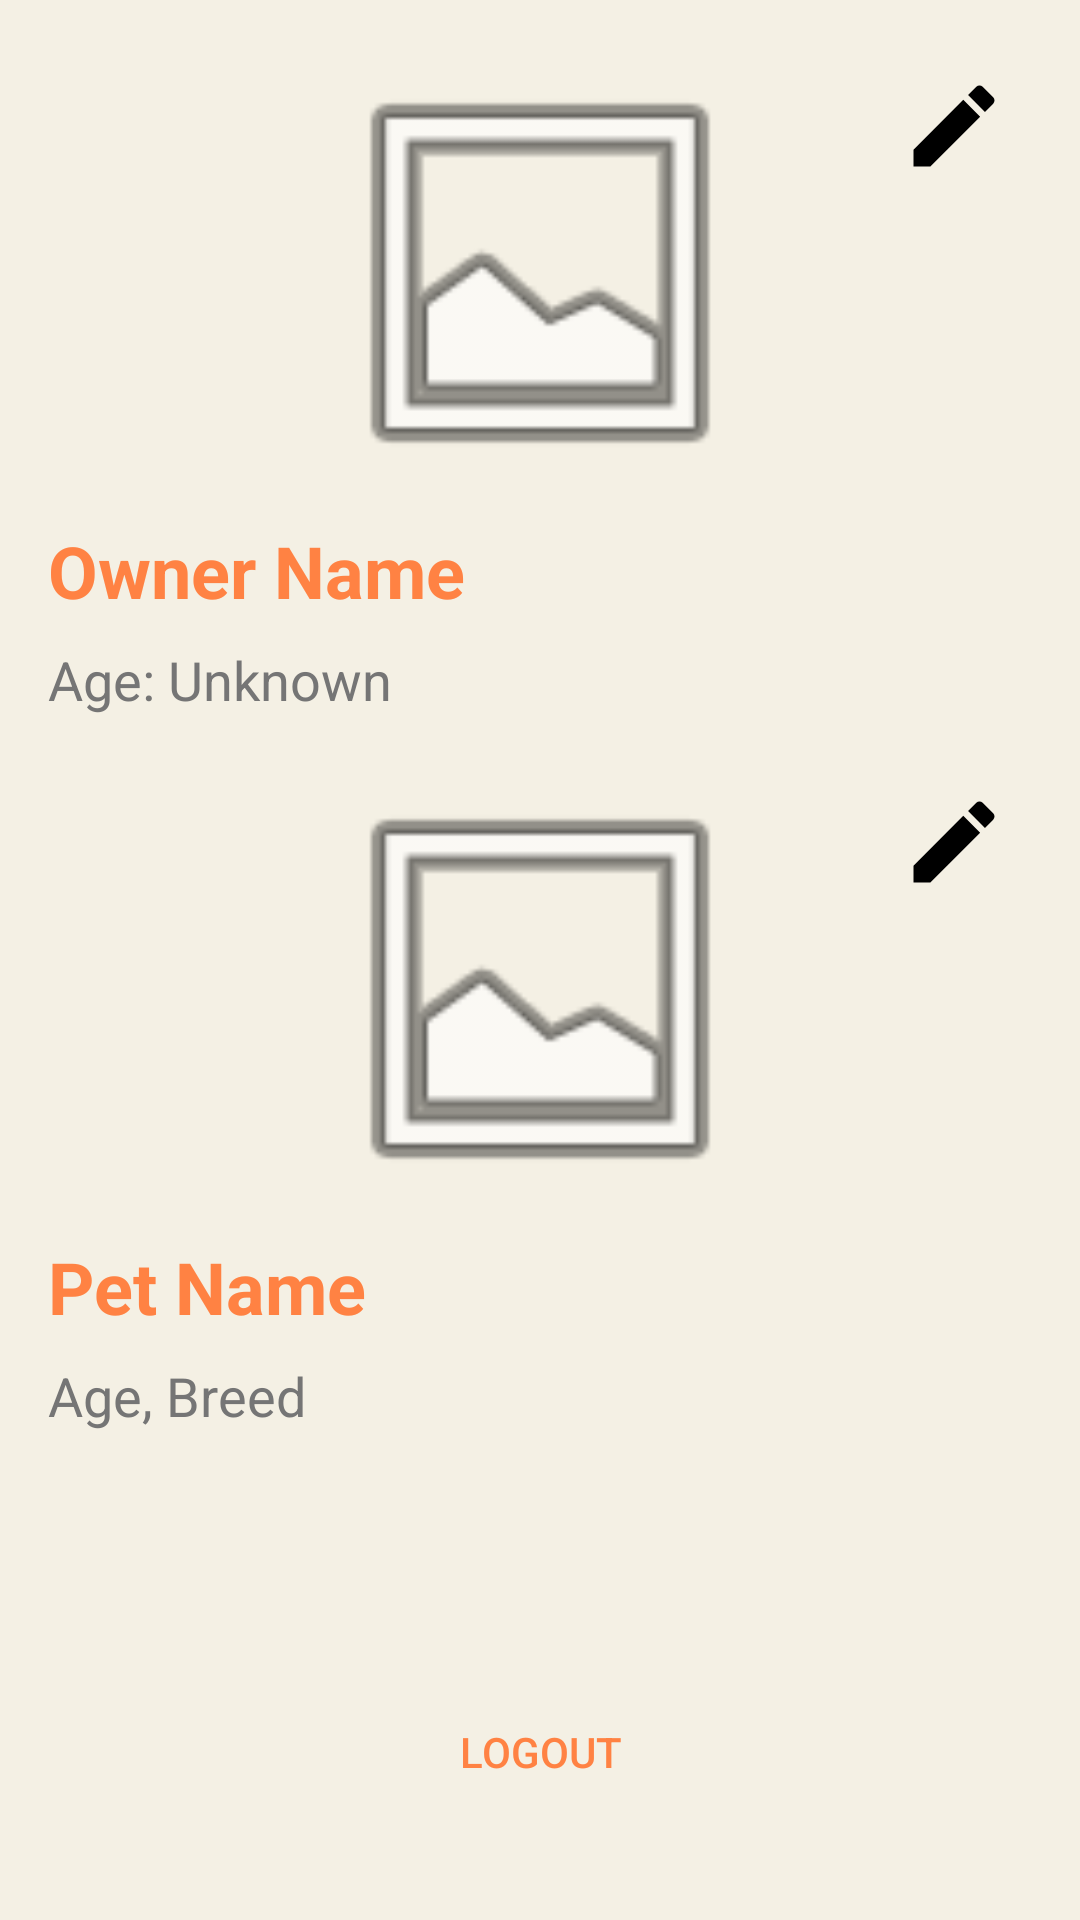

Write the Android layout XML for this screen, with the resource values it uses.
<!-- AndroidManifest.xml: application theme Theme.Pawmatch -->
<!-- res/layout/fragment_profile.xml -->
<?xml version="1.0" encoding="utf-8"?>
<androidx.constraintlayout.widget.ConstraintLayout
    xmlns:android="http://schemas.android.com/apk/res/android"
    xmlns:app="http://schemas.android.com/apk/res-auto"
    android:layout_width="match_parent"
    android:layout_height="match_parent"
    android:padding="16dp">

    <ImageView
        android:id="@+id/profile_owner_image"
        android:layout_width="150dp"
        android:layout_height="150dp"
        android:scaleType="centerCrop"
        android:src="@android:drawable/ic_menu_gallery"
        android:contentDescription="Owner image"
        app:layout_constraintTop_toTopOf="parent"
        app:layout_constraintStart_toStartOf="parent"
        app:layout_constraintEnd_toEndOf="parent" />

    <TextView
        android:id="@+id/profile_owner_name"
        android:layout_width="wrap_content"
        android:layout_height="wrap_content"
        android:text="Owner Name"
        android:textSize="24sp"
        android:textStyle="bold"
        android:textColor="@color/splash_background"
        app:layout_constraintTop_toBottomOf="@id/profile_owner_image"
        app:layout_constraintStart_toStartOf="parent"
        android:layout_marginTop="8dp" />

    <TextView
        android:id="@+id/profile_owner_info"
        android:layout_width="wrap_content"
        android:layout_height="wrap_content"
        android:text="Age: Unknown"
        android:textSize="18sp"
        android:textColor="@color/grey"
        app:layout_constraintTop_toBottomOf="@id/profile_owner_name"
        app:layout_constraintStart_toStartOf="parent"
        android:layout_marginTop="8dp" />

    <ImageView
        android:id="@+id/profile_pet_image"
        android:layout_width="150dp"
        android:layout_height="150dp"
        android:scaleType="centerCrop"
        android:src="@android:drawable/ic_menu_gallery"
        android:contentDescription="Pet image"
        app:layout_constraintTop_toBottomOf="@id/profile_owner_info"
        app:layout_constraintStart_toStartOf="parent"
        app:layout_constraintEnd_toEndOf="parent"
        android:layout_marginTop="16dp" />

    <TextView
        android:id="@+id/profile_pet_name"
        android:layout_width="wrap_content"
        android:layout_height="wrap_content"
        android:text="Pet Name"
        android:textSize="24sp"
        android:textStyle="bold"
        android:textColor="@color/splash_background"
        app:layout_constraintTop_toBottomOf="@id/profile_pet_image"
        app:layout_constraintStart_toStartOf="parent"
        android:layout_marginTop="8dp" />

    <TextView
        android:id="@+id/profile_pet_info"
        android:layout_width="wrap_content"
        android:layout_height="wrap_content"
        android:text="Age, Breed"
        android:textSize="18sp"
        android:textColor="@color/grey"
        app:layout_constraintTop_toBottomOf="@id/profile_pet_name"
        app:layout_constraintStart_toStartOf="parent"
        android:layout_marginTop="8dp" />

    <ImageView
        android:id="@+id/edit_owner_profile"
        android:layout_width="36dp"
        android:layout_height="36dp"
        android:src="@drawable/ic_edit"
        android:contentDescription="Edit Owner Profile"
        app:layout_constraintTop_toTopOf="@id/profile_owner_image"
        app:layout_constraintEnd_toEndOf="parent"
        android:layout_margin="8dp"/>

    <ImageView
        android:id="@+id/edit_pet_profile"
        android:layout_width="36dp"
        android:layout_height="36dp"
        android:src="@drawable/ic_edit"
        android:contentDescription="Edit Pet Profile"
        app:layout_constraintTop_toTopOf="@id/profile_pet_image"
        app:layout_constraintEnd_toEndOf="parent"
        android:layout_margin="8dp"/>

    <Button
        android:id="@+id/logout_button"
        android:layout_width="wrap_content"
        android:layout_height="wrap_content"
        android:text="Logout"
        android:textColor="@color/splash_background"
        android:background="@null"
        app:layout_constraintBottom_toBottomOf="parent"
        app:layout_constraintStart_toStartOf="parent"
        app:layout_constraintEnd_toEndOf="parent"
        android:layout_marginBottom="16dp" />

</androidx.constraintlayout.widget.ConstraintLayout>
<!-- resources referenced by this layout -->
<resources>
  <color name="grey">#757575</color>
  <color name="splash_background">#FFFF8243</color>
  <!-- drawable ic_edit (drawable) -->
  <vector xmlns:android="http://schemas.android.com/apk/res/android"
      android:width="24dp"
      android:height="24dp"
      android:viewportWidth="24"
      android:viewportHeight="24">
      <path
          android:fillColor="@color/black"
          android:pathData="M3,17.25V21H6.75L17.81,9.94L14.06,6.19L3,17.25ZM20.71,7.04C21.1,6.65 21.1,6.02 20.71,5.63L18.37,3.29C17.98,2.9 17.35,2.9 16.96,3.29L15.13,5.12L18.88,8.87L20.71,7.04Z"/>
  </vector>
  <style name="Theme.Pawmatch" parent="Theme.AppCompat.Light.NoActionBar">
          <item name="colorPrimary">@color/splash_background</item>
          <item name="colorPrimaryDark">@color/splash_background</item>
          <item name="colorAccent">@color/splash_background</item>
          <item name="android:statusBarColor">@color/splash_background</item>
          <item name="android:windowBackground">@color/appBackground</item>
          <item name="android:textColorHint">@color/hintColor</item>
      </style>
  <color name="black">#FF000000</color>
  <color name="appBackground">#f4f0e4</color>
  <color name="hintColor">#B0B0B0</color>
</resources>
